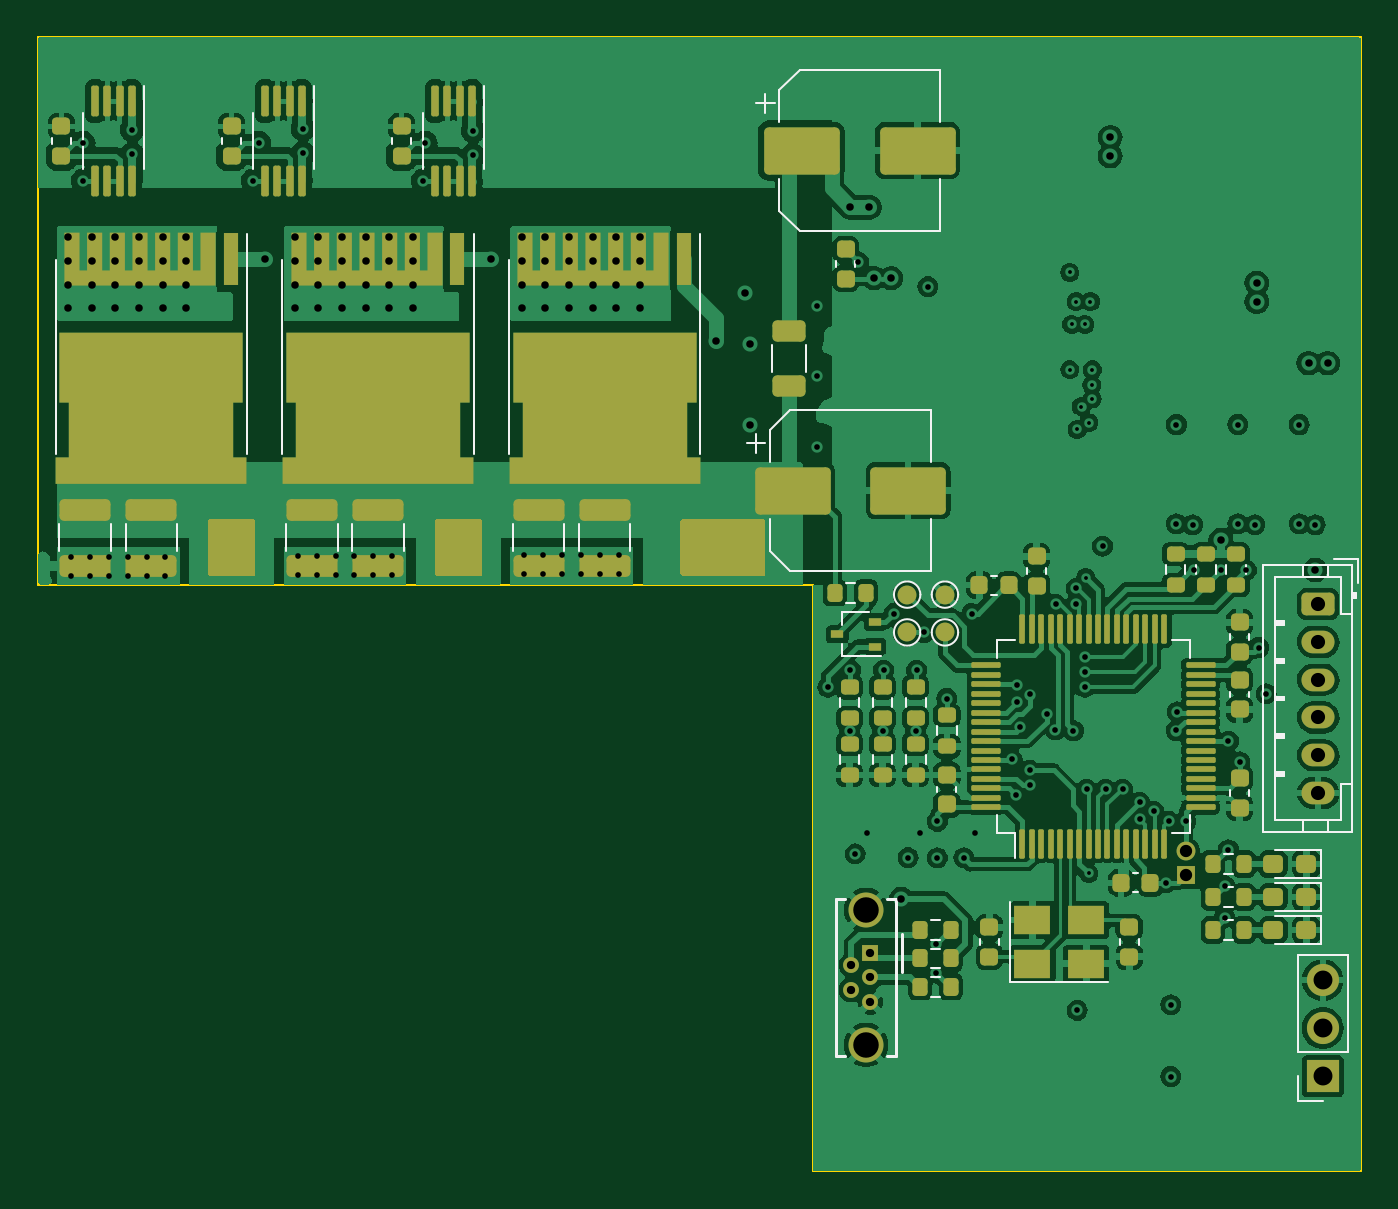
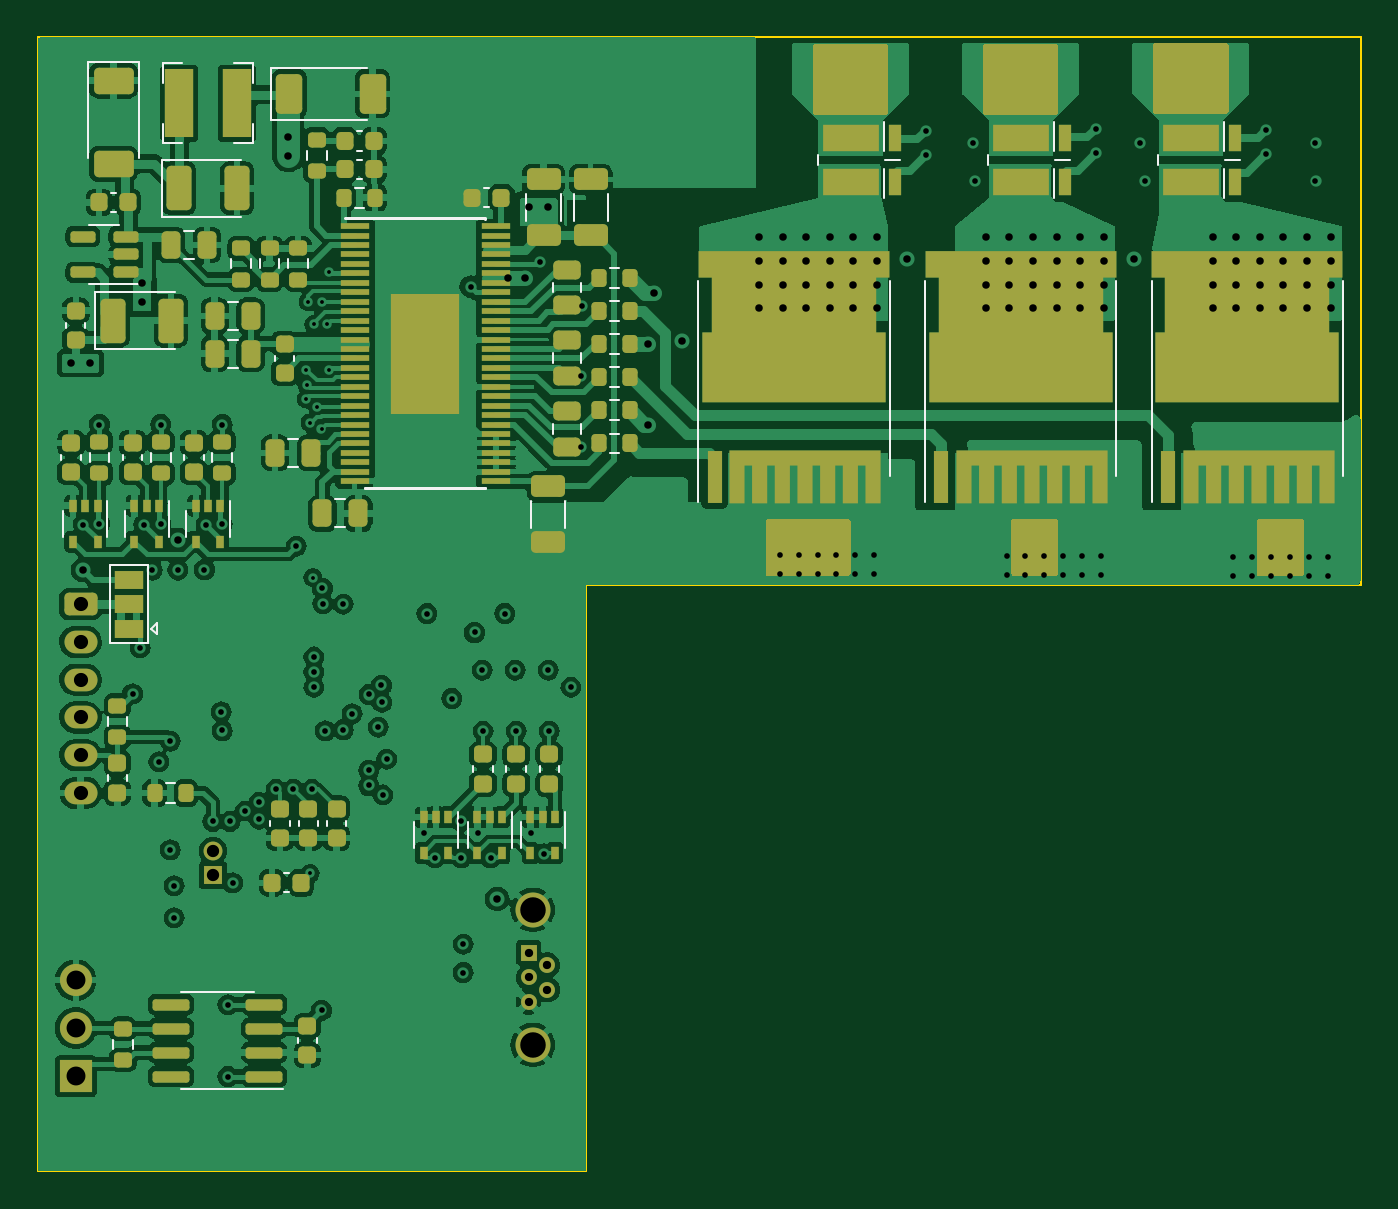
Circuit board: 13 layer files. Board 70.0 x 60.0 mm.
- bottom_copper: vesc6-B_Cu.gbr (284925 bytes)
- bottom_mask: vesc6-B_Mask.gbr (14833 bytes)
- paste: vesc6-B_Paste.gbr (14089 bytes)
- bottom_silk: vesc6-B_Silkscreen.gbr (9449 bytes)
- outline: vesc6-Edge_Cuts.gbr (780 bytes)
- top_copper: vesc6-F_Cu.gbr (258941 bytes)
- top_mask: vesc6-F_Mask.gbr (11834 bytes)
- paste: vesc6-F_Paste.gbr (11973 bytes)
- top_silk: vesc6-F_Silkscreen.gbr (11281 bytes)
- inner_copper: vesc6-In1_Cu.gbr (138789 bytes)
- inner_copper: vesc6-In2_Cu.gbr (138513 bytes)
- drill: vesc6-NPTH.drl (266 bytes)
- drill: vesc6-PTH.drl (4656 bytes)

=== bottom_copper: vesc6-B_Cu.gbr (284925 bytes, source omitted) ===
=== bottom_mask: vesc6-B_Mask.gbr (14833 bytes, source omitted) ===
=== paste: vesc6-B_Paste.gbr (14089 bytes, source omitted) ===
=== bottom_silk: vesc6-B_Silkscreen.gbr (9449 bytes, source omitted) ===
=== outline: vesc6-Edge_Cuts.gbr ===
%TF.GenerationSoftware,KiCad,Pcbnew,7.0.10*%
%TF.CreationDate,2024-02-05T19:27:08+01:00*%
%TF.ProjectId,vesc6,76657363-362e-46b6-9963-61645f706362,rev?*%
%TF.SameCoordinates,Original*%
%TF.FileFunction,Profile,NP*%
%FSLAX46Y46*%
G04 Gerber Fmt 4.6, Leading zero omitted, Abs format (unit mm)*
G04 Created by KiCad (PCBNEW 7.0.10) date 2024-02-05 19:27:08*
%MOMM*%
%LPD*%
G01*
G04 APERTURE LIST*
%TA.AperFunction,Profile*%
%ADD10C,0.100000*%
%TD*%
G04 APERTURE END LIST*
D10*
X151000000Y-26000000D02*
X221000000Y-26000000D01*
X192000000Y-86000000D02*
X221000000Y-86000000D01*
X151000000Y-55000000D02*
X192000000Y-55000000D01*
X221000000Y-86000000D02*
X221000000Y-26000000D01*
X192000000Y-55000000D02*
X192000000Y-86000000D01*
X151000000Y-55000000D02*
X151000000Y-26000000D01*
M02*

=== top_copper: vesc6-F_Cu.gbr (258941 bytes, source omitted) ===
=== top_mask: vesc6-F_Mask.gbr (11834 bytes, source omitted) ===
=== paste: vesc6-F_Paste.gbr (11973 bytes, source omitted) ===
=== top_silk: vesc6-F_Silkscreen.gbr (11281 bytes, source omitted) ===
=== inner_copper: vesc6-In1_Cu.gbr (138789 bytes, source omitted) ===
=== inner_copper: vesc6-In2_Cu.gbr (138513 bytes, source omitted) ===
=== drill: vesc6-NPTH.drl ===
M48
; DRILL file {KiCad 7.0.10} date Mo 05 Feb 2024 19:27:10
; FORMAT={-:-/ absolute / inch / decimal}
; #@! TF.CreationDate,2024-02-05T19:27:10+01:00
; #@! TF.GenerationSoftware,Kicad,Pcbnew,7.0.10
; #@! TF.FileFunction,NonPlated,1,4,NPTH
FMAT,2
INCH
%
G90
G05
M30

=== drill: vesc6-PTH.drl ===
M48
; DRILL file {KiCad 7.0.10} date Mo 05 Feb 2024 19:27:10
; FORMAT={-:-/ absolute / inch / decimal}
; #@! TF.CreationDate,2024-02-05T19:27:10+01:00
; #@! TF.GenerationSoftware,Kicad,Pcbnew,7.0.10
; #@! TF.FileFunction,Plated,1,4,PTH
FMAT,2
INCH
; #@! TA.AperFunction,Plated,PTH,ViaDrill
T1C0.0079
; #@! TA.AperFunction,Plated,PTH,ViaDrill
T2C0.0118
; #@! TA.AperFunction,Plated,PTH,ViaDrill
T3C0.0157
; #@! TA.AperFunction,Plated,PTH,ComponentDrill
T4C0.0173
; #@! TA.AperFunction,Plated,PTH,ComponentDrill
T5C0.0256
; #@! TA.AperFunction,Plated,PTH,ComponentDrill
T6C0.0295
; #@! TA.AperFunction,Plated,PTH,ComponentDrill
T7C0.0394
; #@! TA.AperFunction,Plated,PTH,ComponentDrill
T8C0.0531
%
G90
G05
T1
X8.0945Y-1.5138
X8.0945Y-1.7165
X8.0984Y-1.622
X8.1083Y-1.5748
X8.1102Y-1.841
X8.1191Y-1.7933
X8.126Y-1.622
X8.128Y-2.1496
X8.1339Y-1.8268
X8.1339Y-2.7657
X8.1378Y-1.5748
X8.1403Y-1.7486
X8.1415Y-1.7772
X8.1417Y-1.7165
T2
X6.0138Y-2.1063
X6.0138Y-2.1457
X6.0394Y-1.2441
X6.0394Y-1.3228
X6.0531Y-2.1063
X6.0531Y-2.1457
X6.0925Y-2.1063
X6.0925Y-2.1457
X6.1319Y-2.1063
X6.1319Y-2.1457
X6.1417Y-1.2165
X6.1417Y-1.2677
X6.1713Y-2.1063
X6.1713Y-2.1457
X6.2106Y-2.1063
X6.2106Y-2.1457
X6.3937Y-1.3228
X6.4055Y-1.2441
X6.4862Y-2.1043
X6.4862Y-2.1437
X6.497Y-1.2146
X6.497Y-1.2657
X6.5256Y-2.1043
X6.5256Y-2.1437
X6.565Y-2.1043
X6.565Y-2.1437
X6.6043Y-2.1043
X6.6043Y-2.1437
X6.6437Y-2.1043
X6.6437Y-2.1437
X6.6831Y-2.1043
X6.6831Y-2.1437
X6.748Y-1.3228
X6.752Y-1.2441
X6.8514Y-1.2185
X6.8514Y-1.2697
X6.9587Y-2.1024
X6.9587Y-2.1417
X6.998Y-2.1024
X6.998Y-2.1417
X7.0374Y-2.1024
X7.0374Y-2.1417
X7.0768Y-2.1024
X7.0768Y-2.1417
X7.1161Y-2.1024
X7.1161Y-2.1417
X7.1555Y-2.1024
X7.1555Y-2.1417
X7.5679Y-1.5837
X7.5689Y-1.7303
X7.5689Y-1.878
X7.5906Y-2.378
X7.6358Y-2.4695
X7.6378Y-2.3425
X7.6477Y-2.7254
X7.6545Y-1.4921
X7.6732Y-2.6821
X7.7047Y-2.4695
X7.7067Y-2.3425
X7.7283Y-2.2244
X7.7579Y-2.733
X7.7736Y-2.4695
X7.7756Y-2.3425
X7.7835Y-2.6821
X7.7913Y-2.2638
X7.7992Y-1.5433
X7.815Y-2.9134
X7.815Y-2.9724
X7.8189Y-2.6575
X7.8189Y-2.7333
X7.8386Y-2.4016
X7.874Y-2.7333
X7.8905Y-2.2244
X7.8976Y-2.6821
X7.9744Y-2.5276
X7.9823Y-2.6024
X7.9843Y-2.4094
X7.9853Y-2.374
X7.992Y-2.4611
X8.0112Y-2.3931
X8.0118Y-2.5512
X8.0118Y-2.5827
X8.0463Y-2.4331
X8.0647Y-2.4661
X8.065Y-2.2047
X8.1024Y-2.4685
X8.1071Y-2.2037
X8.1083Y-2.1722
X8.1102Y-3.0512
X8.126Y-2.315
X8.126Y-2.3465
X8.126Y-2.378
X8.1299Y-2.5906
X8.1629Y-2.0841
X8.1693Y-2.5906
X8.2047Y-2.5906
X8.2402Y-2.6181
X8.2402Y-2.6528
X8.2697Y-2.6358
X8.2953Y-2.7854
X8.3012Y-2.6575
X8.3051Y-3.0394
X8.3051Y-3.189
X8.3169Y-1.8307
X8.3169Y-2.0374
X8.3169Y-2.4681
X8.3189Y-2.4291
X8.3366Y-2.6575
X8.3504Y-2.0394
X8.354Y-2.1332
X8.4094Y-2.1339
X8.4173Y-2.7913
X8.4173Y-2.8583
X8.4252Y-2.4902
X8.4252Y-2.7165
X8.4449Y-1.8307
X8.4449Y-2.0374
X8.4488Y-2.5335
X8.4626Y-2.1339
X8.4803Y-2.0394
X8.4882Y-2.2953
X8.5039Y-2.3917
X8.5728Y-1.8307
X8.5728Y-2.0374
X8.6063Y-2.0394
T3
X6.0079Y-1.4409
X6.0079Y-1.4902
X6.0079Y-1.5394
X6.0079Y-1.5886
X6.0571Y-1.4409
X6.0571Y-1.4902
X6.0571Y-1.5394
X6.0571Y-1.5886
X6.1063Y-1.4409
X6.1063Y-1.4902
X6.1063Y-1.5394
X6.1063Y-1.5886
X6.1555Y-1.4409
X6.1555Y-1.4902
X6.1555Y-1.5394
X6.1555Y-1.5886
X6.2047Y-1.4409
X6.2047Y-1.4902
X6.2047Y-1.5394
X6.2047Y-1.5886
X6.2539Y-1.4409
X6.2539Y-1.4902
X6.2539Y-1.5394
X6.2539Y-1.5886
X6.4173Y-1.4862
X6.4803Y-1.4409
X6.4803Y-1.4902
X6.4803Y-1.5394
X6.4803Y-1.5886
X6.5295Y-1.4409
X6.5295Y-1.4902
X6.5295Y-1.5394
X6.5295Y-1.5886
X6.5787Y-1.4409
X6.5787Y-1.4902
X6.5787Y-1.5394
X6.5787Y-1.5886
X6.628Y-1.4409
X6.628Y-1.4902
X6.628Y-1.5394
X6.628Y-1.5886
X6.6772Y-1.4409
X6.6772Y-1.4902
X6.6772Y-1.5394
X6.6772Y-1.5886
X6.7264Y-1.4409
X6.7264Y-1.4902
X6.7264Y-1.5394
X6.7264Y-1.5886
X6.8898Y-1.4862
X6.9528Y-1.4409
X6.9528Y-1.4902
X6.9528Y-1.5394
X6.9528Y-1.5886
X7.002Y-1.4409
X7.002Y-1.4902
X7.002Y-1.5394
X7.002Y-1.5886
X7.0512Y-1.4409
X7.0512Y-1.4902
X7.0512Y-1.5394
X7.0512Y-1.5886
X7.1004Y-1.4409
X7.1004Y-1.4902
X7.1004Y-1.5394
X7.1004Y-1.5886
X7.1496Y-1.4409
X7.1496Y-1.4902
X7.1496Y-1.5394
X7.1496Y-1.5886
X7.1988Y-1.4409
X7.1988Y-1.4902
X7.1988Y-1.5394
X7.1988Y-1.5886
X7.3583Y-1.6575
X7.4173Y-1.5571
X7.4291Y-1.6634
X7.4291Y-1.8307
X7.6378Y-1.378
X7.6772Y-1.378
X7.687Y-1.5256
X7.7224Y-1.5256
X7.7441Y-2.8189
X8.1791Y-1.2323
X8.1791Y-1.2717
X8.4094Y-2.0709
X8.4843Y-1.5354
X8.4843Y-1.5748
X8.5925Y-1.7028
X8.6063Y-2.1339
X8.6319Y-1.7028
T4
X7.6396Y-2.9567
X7.6396Y-3.0079
X7.6789Y-2.9311
X7.6789Y-2.9823
X7.6789Y-3.0335
T5
X8.3366Y-2.7197
X8.3366Y-2.7697
T6
X8.6122Y-2.2047
X8.6122Y-2.2835
X8.6122Y-2.3622
X8.6122Y-2.4409
X8.6122Y-2.5197
X8.6122Y-2.5984
T7
X8.622Y-2.9882
X8.622Y-3.0882
X8.622Y-3.1882
T8
X7.6703Y-2.8415
X7.6703Y-3.123
M30

